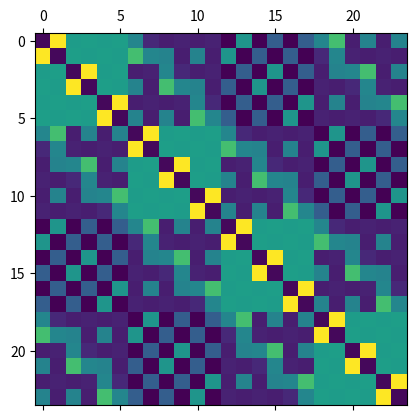

Write the Python code that produced this figure. (Note: this script raises an exception after producing the figure.)
#%% 
import numpy as np
import matplotlib.pyplot as plt
from itertools import permutations, combinations
from scipy.linalg import block_diag,dft



#%% Auxiliry

# calculate the parity of a given permution @perm and reutrn the parity. 
# @return_sorted_array if True, return the sorted permutaion.
def permutation_parity(perm, return_sorted_array = False):
    inversions = 0
    perm = np.array(perm)
    for i in range(len(perm)):
        for j in range(i + 1, len(perm)):
            if perm[i] > perm[j]:
                inversions += 1
                if return_sorted_array:
                    perm[i], perm[j] = perm[j], perm[i]
    if return_sorted_array:
        return (inversions % 2), perm
    else:
        return (inversions % 2)


# Create the multi particle state vector for @N sites and @n particles.
# Reutrn a zero np.vecotr and a dictionary for translating permutation to the correct index in the vector
def multi_particle_state(N, n):
    objects = np.arange(N)
    perms = list((combinations(objects, n)))
    # perms = [np.array(p) for p in perms]
    index = range(len(perms))
    perm_2_index_dict =  {k: o for k, o in zip(perms, index)}
    multi_particle_state_vector = np.zeros((len(perms))) * 1j
    return multi_particle_state_vector, perm_2_index_dict

# # Convert to a NumPy array
# perms_array = np.array(perms)
# # Define N and n
# N = 5
# n = 3

# # Create a list of objects from 0 to N-1
# objects = np.arange(N)

# # Generate all ordered permutations of length n
# perms = list(permutations(objects, n))

# # Convert to a NumPy array
# perms_array = np.array(perms)

# print(perms_array)


#%% single electron Hamiltonian

# parametrs of the model
Nx = 4
Ny = 3

N = Nx * Ny
M = 0
phi = np.pi/4
t1 = 1
t2 = (2-np.sqrt(2))/2

# Building the single particle hamiltonian (h2)
# need to check if the gauge transformation is needed to adress
Kx = np.linspace(-np.pi,np.pi,num=Nx,endpoint=True)
Ky = np.linspace(-np.pi,np.pi,num=Ny,endpoint=True)
X = np.array(range(Nx)) 
Y = np.array(range(Ny)) 

# Kx, Ky = np.meshgrid(kx,ky)
def build_h2(kx, ky):
    h11 = 2 * t2 * (np.cos(kx) - np.cos(ky)) + M
    h12 = t1 * np.exp(1j * phi) * (1 + np.exp(1j * (ky - kx))) + t1 * t1 * np.exp(-1j * phi) * (np.exp(1j * (ky)) + np.exp(1j * (- kx)))
    h2 = np.matrix([[h11, h12], [np.conjugate(h12), -h11]])
    return h2

# eigen states (projected on the lower energies) tensor (state index, A/B lattice, real space position x, real space position y)
# eigen_states = np.zeros((N,2, Nx, Ny)) * 1j

H_k_list = []
H_real_space = np.zeros(shape = (2 * N, 2 * N), dtype = complex) 
state_index = 0
for kx in Kx:
    for ky in Ky:
        H_single_particle = build_h2(kx,ky)
        eig_val, eig_vec = np.linalg.eigh(H_single_particle)

        h_flat = H_single_particle / np.abs(eig_val[0])  # flat band limit
        H_k_list.append(h_flat)
        
        # for x1 in X:
        #     for x2 in X:
        #         for y1 in Y:
        #             for y2 in Y:
        #                 R1_index = 2 * (Ny * x1 + y1)
        #                 R2_index = 2 * (Ny * x2 + y2)
        #                 H_real_space[R1_index : R1_index + 2, R2_index : R2_index + 2] += \
        #                 np.eye(2) * np.exp(-1j * kx * (x1 - x2)) * np.exp(-1j * ky * (y1 - y2))



        # k_space = np.zeros((Nx,Ny))
        # k_space[kx == Kx, ky == Ky] = 1
        # real_space = np.fft.fft2(k_space)

        # eigen_states[state_index, 0, :,:] = eig_vec[0,0] * real_space
        # eigen_states[state_index, 1, :,:] = eig_vec[1,0] * real_space

        # state_index += 1
    
# reshaping each state to one long vector
# eigen_states = np.reshape(eigen_states,(N, 2 * N))

# creaing a block diagonal H_k matrix and dft to real space

H_k = block_diag(*H_k_list)
dft_matrix = np.kron(dft(Nx),(np.kron(dft(Ny),np.eye(2)))) / np.sqrt(N)
H_real_space =np.matmul(np.matmul(dft_matrix.conjugate(),H_k), dft_matrix)

plt.matshow(np.abs(H_real_space))
eig_val, eig_vec = np.linalg.eigh(H_real_space)
# eigen states (projected on the lower energies) tensor (state index, real space position with A,B sublattices)
eigen_states = eig_vec[:,:N].T
print(eig_val)


def normalize(vec):
    return vec/np.linalg.norm(vec)


#%%
# creating the multi particle integer quantum hall state with 2 * N sites and N electron (half filled)
sites = np.arange(2 * N)

# Generate all ordered permutations of length n
perms_array = np.array(list(permutations(sites, N)))
# print(perms_array)

multi_particle_state_vector, perm_2_index_dict = multi_particle_state(2 * N, N)

for perm in perms_array:
    state_coeff = 1
    for electron_index in range(N):
        state_coeff *= eigen_states[electron_index, perm[electron_index]]
    
    parity, soreted_perm = permutation_parity(perm = perm, return_sorted_array = True)
    state_coeff *= (-1)**parity
    multi_particle_state_index = perm_2_index_dict[tuple(soreted_perm)]
    multi_particle_state_vector[multi_particle_state_index] = state_coeff


multi_particle_state_vector = multi_particle_state_vector/np.linalg.norm(multi_particle_state_vector)
print(multi_particle_state_vector)


#%%
# # TODO
# 1. Write a non-interacting many body hamiltonian and check if multi_particle_state_vector is indeed eigen state with the proper energy
# 2. Write a code that creat this state on Qiskit, first with trivial coding (all many body state of the hilbert space) then with constraied hilbert space